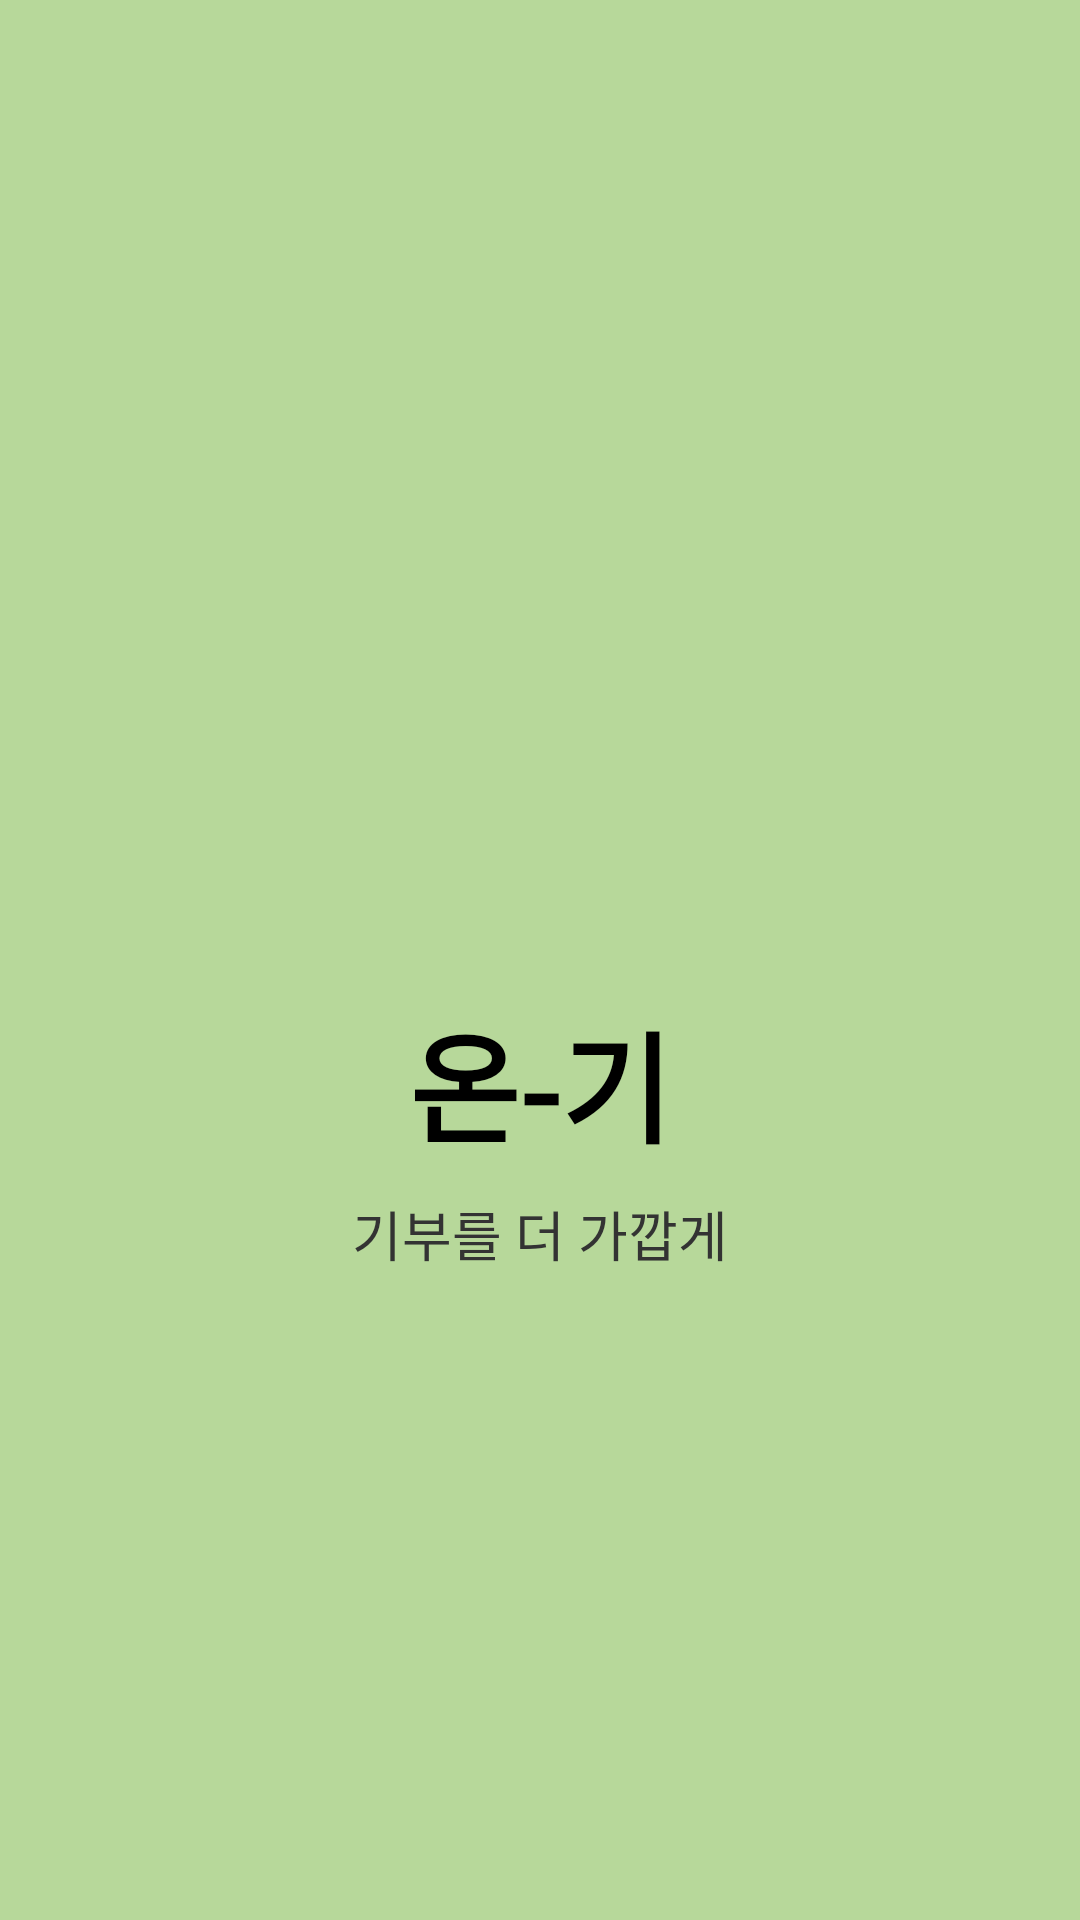

Write the Android layout XML for this screen, with the resource values it uses.
<!-- AndroidManifest.xml: application theme Theme.Ongi -->
<!-- res/layout/activity_splash.xml -->
<?xml version="1.0" encoding="utf-8"?>
<androidx.constraintlayout.widget.ConstraintLayout
    xmlns:android="http://schemas.android.com/apk/res/android"
    xmlns:app="http://schemas.android.com/apk/res-auto"
    android:layout_width="match_parent"
    android:layout_height="match_parent"
    android:background="#B7D89A">

    <LinearLayout
        android:layout_width="wrap_content"
        android:layout_height="wrap_content"
        android:orientation="vertical"
        android:gravity="center"
        app:layout_constraintTop_toTopOf="parent"
        app:layout_constraintBottom_toBottomOf="parent"
        app:layout_constraintStart_toStartOf="parent"
        app:layout_constraintEnd_toEndOf="parent">

        <ImageView
            android:layout_width="100dp"
            android:layout_height="100dp"
            android:src="@drawable/logo"/>

        <TextView
            android:layout_width="wrap_content"
            android:layout_height="wrap_content"
            android:text="온-기"
            android:textSize="40sp"
            android:textStyle="bold"
            android:textColor="#000000"
            android:layout_marginTop="16dp"/>

        <TextView
            android:layout_width="wrap_content"
            android:layout_height="wrap_content"
            android:text="기부를 더 가깝게"
            android:textSize="18sp"
            android:textColor="#333333"
            android:layout_marginTop="8dp"/>

    </LinearLayout>

</androidx.constraintlayout.widget.ConstraintLayout>
<!-- resources referenced by this layout -->
<resources>
  <style name="Theme.Ongi" parent="Base.Theme.Ongi" />
  <style name="Base.Theme.Ongi" parent="Theme.Material3.DayNight.NoActionBar">
          
          
      </style>
</resources>
